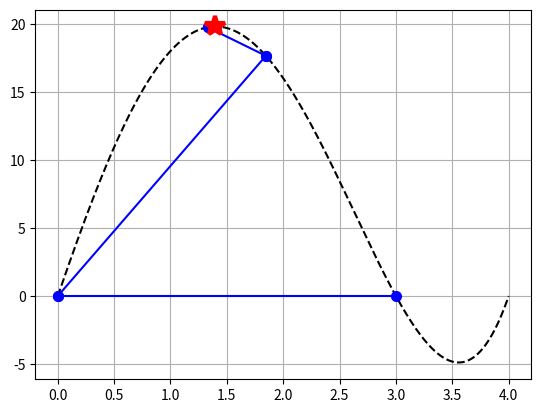

Write Python code to recreate this figure.
import numpy as np
import matplotlib.pyplot as plt
import math

#Prime´cujemo da je Njutn-Rapsonov
#metod brži od metoda seˇcice.

def secica(x1, x0, tol):
    x_pre = x0
    x_ppre = math.inf
    x_novo = x1
    iter = 0
    x_niz = [x_pre, x_novo]

    while(abs(x_novo-x_pre) > tol):
        iter += 1
        x_ppre = x_pre
        x_pre = x_novo
        x_novo = x_pre-dfunc(x_pre)*(x_pre-x_ppre)/(dfunc(x_pre)-dfunc(x_ppre))
        x_niz.append(x_novo)
    xopt = x_novo
    fopt = func(xopt)
    return xopt, fopt, iter, x_niz

def func(x):
    f = x**4-5*x**3-2*x**2+24*x
    return f

def dfunc(x):
    f = 4*x**3-15*x**2-4*x+24
    return f

###############################################
tol = 0.0001
init_guess1 = 0
init_guess2 = 3
x = np.linspace(0, 4, 1000)
f = np.linspace(0, 0, len(x))
for i in range(0, len(x), 1):
    f[i] = func(x[i])

p1, = plt.plot(x, f, 'k--', label='f(x)')

[xopt, fopt, iter, x_niz] = secica(init_guess1, init_guess2, tol)
print(xopt, fopt, iter)
for i in range(0, len(x_niz)-1):
    plt.plot([x_niz[i], x_niz[i+1]], [func(x_niz[i] ), func(x_niz[i+1] )] , '-ob',  markersize=5, markeredgewidth=3)
p1, = plt.plot(xopt, fopt, '*r', label='max[f(x)]', markersize=15, markeredgewidth=3)
plt.grid(True)
plt.show()